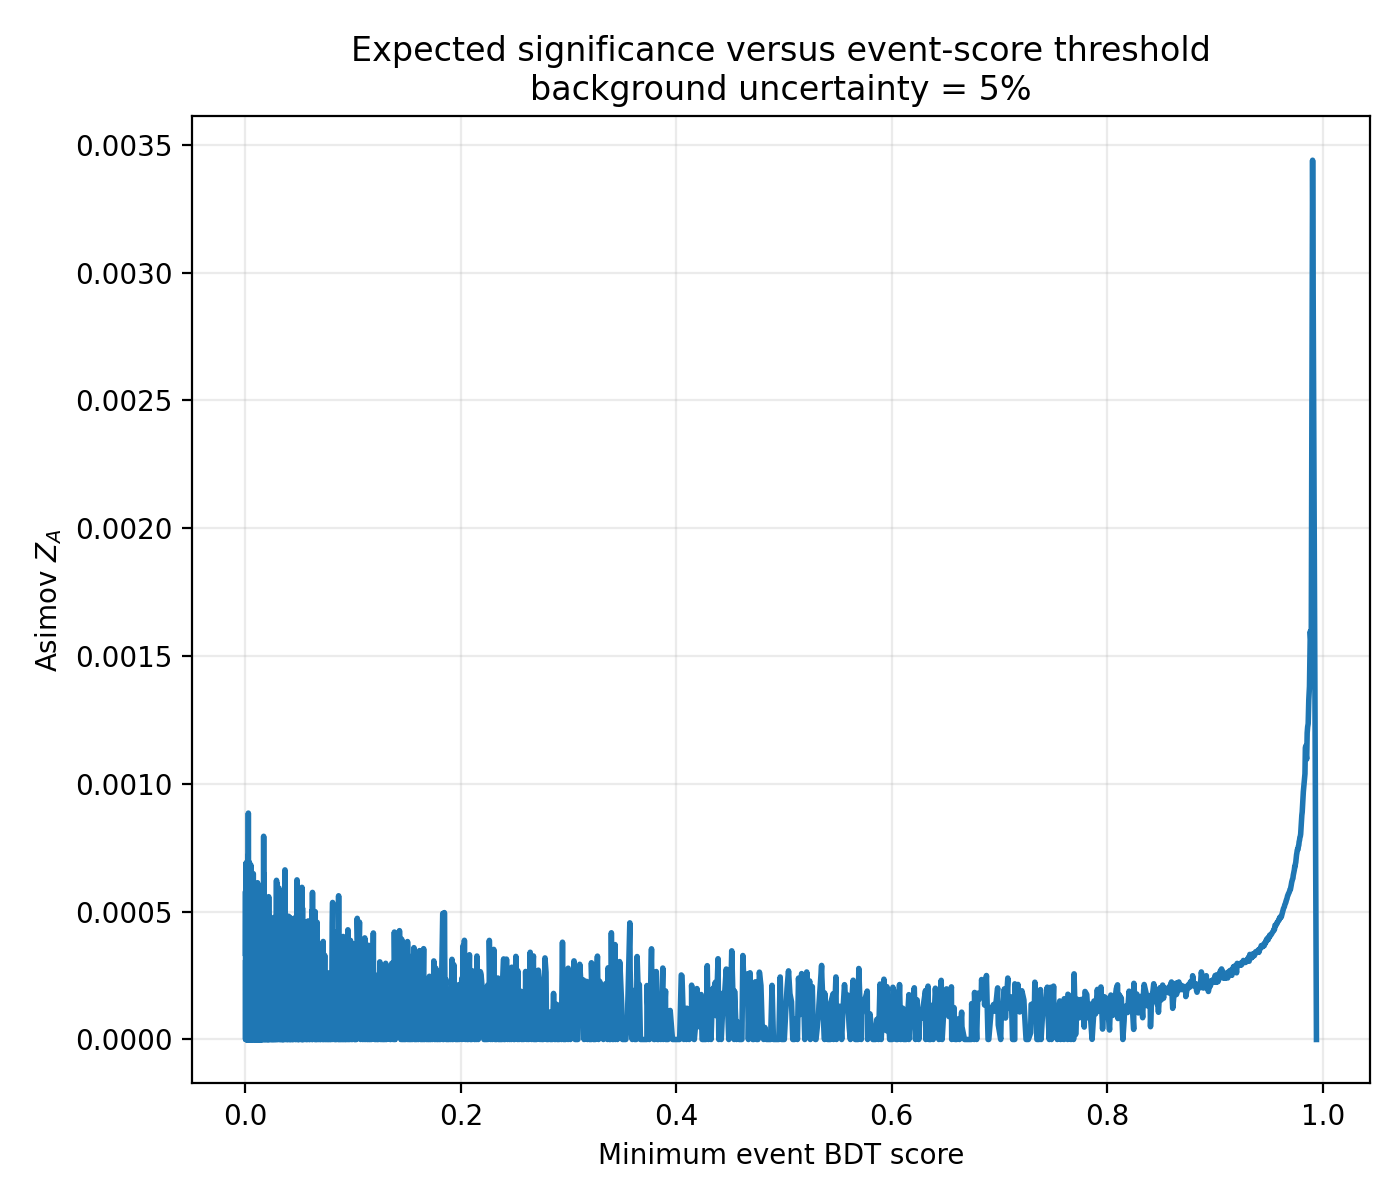

The data file committed next to this chart (first rows):
threshold, signal_yield, background_yield, signal_events, background_events, signal_efficiency, background_efficiency, signal_over_background, signal_over_sqrt_background, signal_neff, background_neff, asimov_z_bkg_syst_0pct, asimov_z_bkg_syst_1pct, asimov_z_bkg_syst_5pct, asimov_z_bkg_syst_10pct
7.402077050408503e-05, 682.6, 1186262829, 184878, 392045, 1.0, 1.0, 5.753948949740725e-07, 0.01982, 184878, 392045, 0.01982, 0.0005455, 0.000337, 0.0005401
0.0001607, 682.6, 1185076702, 184878, 391653, 1.0, 0.999, 5.75970799662227e-07, 0.01983, 184878, 391653, 0.01983, 0.0, 0.000495, 0.0002474
0.0001844, 682.6, 1184516923, 184878, 391468, 1.0, 0.9985, 5.762429920200635e-07, 0.01983, 184878, 391468, 0.01983, 0.0, 0.0005792, 0.0
0.0002146, 682.6, 1183893602, 184878, 391262, 1.0, 0.998, 5.765463847757007e-07, 0.01984, 184878, 391262, 0.01984, 0.0001569, 0.0, 0.0
0.0002611, 682.6, 1182771017, 184878, 390891, 1.0, 0.9971, 5.770935928432995e-07, 0.01985, 184878, 390891, 0.01985, 0.0004557, 0.0001599, 0.000371
0.0002635, 682.6, 1182704449, 184878, 390869, 1.0, 0.997, 5.771260744651283e-07, 0.01985, 184878, 390869, 0.01985, 0.0, 0.0, 0.0003531
0.0003053, 682.6, 1181518322, 184878, 390477, 1.0, 0.996, 5.777054515377607e-07, 0.01986, 184878, 390477, 0.01986, 0.0006382, 0.0003106, 0.0
0.0003192, 682.6, 1181025112, 184878, 390314, 1.0, 0.9956, 5.779467085477596e-07, 0.01986, 184878, 390314, 0.01986, 0.0004468, 0.0, 0.0005665
0.0003375, 682.6, 1180332196, 184878, 390085, 1.0, 0.995, 5.782859930530787e-07, 0.01987, 184878, 390085, 0.01987, 0.0, 0.0, 0.0004302
0.0003597, 682.6, 1179279206, 184878, 389737, 1.0, 0.9941, 5.788023503031794e-07, 0.01988, 184878, 389737, 0.01988, 0.0002007, 0.0, 0.0
0.0003623, 682.6, 1179146069, 184878, 389693, 1.0, 0.994, 5.788677025250909e-07, 0.01988, 184878, 389693, 0.01988, 0.0002112, 0.0, 0.0
0.0003828, 682.6, 1177959942, 184878, 389301, 1.0, 0.993, 5.794505834819592e-07, 0.01989, 184878, 389301, 0.01989, 0.0, 0.0, 0.0
0.0003902, 682.6, 1177533300, 184878, 389160, 1.0, 0.9926, 5.796605293455397e-07, 0.01989, 184878, 389160, 0.01989, 0.0005023, 0.000333, 0.000398
0.0004031, 682.6, 1176773816, 184878, 388909, 1.0, 0.992, 5.80034639466071e-07, 0.0199, 184878, 388909, 0.0199, 0.0, 0.0001872, 9.343397617485416e-05
0.0004161, 682.6, 1175787394, 184878, 388583, 1.0, 0.9912, 5.805212569775576e-07, 0.01991, 184878, 388583, 0.01991, 0.0, 0.0, 0.0005799
0.0004184, 682.6, 1175593741, 184878, 388519, 1.0, 0.991, 5.806168851461839e-07, 0.01991, 184878, 388519, 0.01991, 0.0003751, 0.0003847, 0.0
0.0004332, 682.6, 1174401562, 184878, 388125, 1.0, 0.99, 5.812062907571277e-07, 0.01992, 184878, 388125, 0.01992, 0.0002143, 0.0004984, 0.0002491
0.0004374, 682.6, 1174041488, 184878, 388006, 1.0, 0.9897, 5.813845445691825e-07, 0.01992, 184878, 388006, 0.01992, 0.0, 0.0, 0.0007156
0.0004461, 682.6, 1173215436, 184878, 387733, 1.0, 0.989, 5.817938932206189e-07, 0.01993, 184878, 387733, 0.01993, 0.0, 0.000592, 0.0
0.0004547, 682.6, 1172295582, 184878, 387429, 1.0, 0.9882, 5.822504035580976e-07, 0.01994, 184878, 387429, 0.01994, 0.0, 0.000375, 0.0
0.000457, 682.6, 1172026283, 184878, 387340, 1.0, 0.988, 5.823841885684676e-07, 0.01994, 184878, 387340, 0.01994, 0.0, 0.0, 0.0
0.0004687, 682.6, 1170840157, 184878, 386948, 1.0, 0.987, 5.829741763754051e-07, 0.01995, 184878, 386948, 0.01995, 0.0003909, 0.0001519, 0.0
0.0004721, 682.6, 1170549677, 184878, 386852, 1.0, 0.9868, 5.831188454502244e-07, 0.01995, 184878, 386852, 0.01995, 0.0002914, 0.0, 0.0
0.0004812, 682.6, 1169654030, 184878, 386556, 1.0, 0.986, 5.835653607759554e-07, 0.01996, 184878, 386556, 0.01996, 0.0, 0.0003413, 0.0003987
0.0004892, 682.6, 1168806797, 184878, 386276, 1.0, 0.9853, 5.839883699740865e-07, 0.01997, 184878, 386276, 0.01997, 0.0003268, 0.0, 0.0
0.0004925, 682.6, 1168467903, 184878, 386164, 1.0, 0.985, 5.84157745414151e-07, 0.01997, 184878, 386164, 0.01997, 0.0002804, 0.0004548, 0.000664
0.0005044, 682.6, 1167281777, 184878, 385772, 1.0, 0.984, 5.847513339488357e-07, 0.01998, 184878, 385772, 0.01998, 0.000439, 0.0, 0.0
0.0005066, 682.6, 1167057865, 184878, 385698, 1.0, 0.9838, 5.84863524312053e-07, 0.01998, 184878, 385698, 0.01998, 0.0, 0.0003385, 0.0003977
0.0005148, 682.6, 1166095650, 184878, 385380, 1.0, 0.983, 5.853461300537397e-07, 0.01999, 184878, 385380, 0.01999, 0.0, 0.0006151, 0.0
0.000522, 682.6, 1165311959, 184878, 385121, 1.0, 0.9823, 5.857397846393996e-07, 0.02, 184878, 385121, 0.02, 0.0, 0.0005157, 0.0005703
0.0005265, 682.6, 1164909523, 184878, 384988, 1.0, 0.982, 5.859421374175565e-07, 0.02, 184878, 384988, 0.02, 0.0004506, 0.0, 0.0004941
0.0005381, 682.6, 1163723397, 184878, 384596, 1.0, 0.981, 5.865393597440177e-07, 0.02001, 184878, 384596, 0.02001, 0.0003148, 0.0001441, 7.18413861505555e-05
0.0005393, 682.6, 1163569079, 184878, 384545, 1.0, 0.9809, 5.866171490985716e-07, 0.02001, 184878, 384545, 0.02001, 0.0, 0.0, 0.0
0.0005491, 682.6, 1162537270, 184878, 384204, 1.0, 0.98, 5.871378007519709e-07, 0.02002, 184878, 384204, 0.02002, 0.0, 0.0003103, 0.0
0.0005556, 682.6, 1161823173, 184878, 383968, 1.0, 0.9794, 5.874986759316146e-07, 0.02003, 184878, 383968, 0.02003, 0.0, 0.0001869, 0.0003711
0.0005599, 682.6, 1161351143, 184878, 383812, 1.0, 0.979, 5.877374641754563e-07, 0.02003, 184878, 383812, 0.02003, 0.0, 0.0004107, 0.0002053
0.0005711, 682.6, 1160165017, 184878, 383420, 1.0, 0.978, 5.883383537637845e-07, 0.02004, 184878, 383420, 0.02004, 0.0006168, 0.0004879, 0.0
0.0005717, 682.6, 1160077267, 184878, 383391, 1.0, 0.9779, 5.883828561445372e-07, 0.02004, 184878, 383391, 0.02004, 0.0, 0.0, 0.0
0.000582, 682.6, 1158978890, 184878, 383028, 1.0, 0.977, 5.889404732816146e-07, 0.02005, 184878, 383028, 0.02005, 0.0007059, 0.0, 0.0002757
0.000589, 682.6, 1158331362, 184878, 382814, 1.0, 0.9765, 5.892697017353342e-07, 0.02006, 184878, 382814, 0.02006, 0.0004392, 0.0, 0.0
0.0005947, 682.6, 1157792763, 184878, 382636, 1.0, 0.976, 5.895438265090327e-07, 0.02006, 184878, 382636, 0.02006, 0.0001671, 0.0006061, 0.0
0.000608, 682.6, 1156606637, 184878, 382244, 1.0, 0.975, 5.901484172416317e-07, 0.02007, 184878, 382244, 0.02007, 0.0007152, 0.0, 0.0
0.0006083, 682.6, 1156585456, 184878, 382237, 1.0, 0.975, 5.901592247744468e-07, 0.02007, 184878, 382237, 0.02007, 0.0, 0.0006404, 0.0
0.0006207, 682.6, 1155420510, 184878, 381852, 1.0, 0.974, 5.907542492905897e-07, 0.02008, 184878, 381852, 0.02008, 0.0, 0.0, 0.0
0.0006274, 682.6, 1154839550, 184878, 381660, 1.0, 0.9735, 5.91051437405309e-07, 0.02009, 184878, 381660, 0.02009, 0.0, 9.368716345672892e-05, 0.0005085
0.0006332, 682.6, 1154234383, 184878, 381460, 1.0, 0.973, 5.91361326482751e-07, 0.02009, 184878, 381460, 0.02009, 0.0, 0.0001602, 0.0003668
0.0006463, 682.6, 1153099696, 184877, 381085, 1, 0.972, 5.919400434033736e-07, 0.0201, 184877, 381085, 0.0201, 0.0, 0.0003489, 0.0
0.0006468, 682.6, 1153048257, 184877, 381068, 1, 0.972, 5.91966450713192e-07, 0.0201, 184877, 381068, 0.0201, 0.000194, 0.0002819, 0.0
0.0006597, 682.6, 1151862130, 184877, 380676, 1, 0.971, 5.925760264381643e-07, 0.02011, 184877, 380676, 0.02011, 0.0, 0.0, 0.0003997
0.0006659, 682.6, 1151350764, 184877, 380507, 1, 0.9706, 5.928392156790141e-07, 0.02012, 184877, 380507, 0.02012, 0.0, 0.0004668, 0.0002333
0.0006744, 682.6, 1150676003, 184877, 380284, 1, 0.97, 5.931868588748793e-07, 0.02012, 184877, 380284, 0.02012, 0.0, 0.0004156, 0.0
0.0006864, 682.6, 1149604858, 184877, 379930, 1, 0.9691, 5.937395610780265e-07, 0.02013, 184877, 379930, 0.02013, 0.0, 0.0005565, 0.0
0.0006877, 682.6, 1149489877, 184877, 379892, 1, 0.969, 5.93798951913635e-07, 0.02013, 184877, 379892, 0.02013, 0.0, 0.0004633, 0.0
0.0007023, 682.6, 1148303750, 184877, 379500, 1, 0.968, 5.944123094608027e-07, 0.02014, 184877, 379500, 0.02014, 0.0005622, 0.0005034, 0.0
0.0007086, 682.6, 1147858952, 184877, 379353, 1, 0.9676, 5.946426453471428e-07, 0.02015, 184877, 379353, 0.02015, 0.0005291, 0.0, 0.0
0.0007206, 682.6, 1147117623, 184877, 379108, 1, 0.967, 5.950269354389109e-07, 0.02015, 184877, 379108, 0.02015, 0.0, 0.0005377, 0.000842
0.0007335, 682.6, 1146113047, 184877, 378776, 1, 0.9662, 5.955484810029532e-07, 0.02016, 184877, 378776, 0.02016, 0.0004599, 0.0006876, 0.0
0.0007357, 682.6, 1145931497, 184877, 378716, 1, 0.966, 5.956428337867283e-07, 0.02016, 184877, 378716, 0.02016, 3.1688493866467586e-06, 0.0, 0.0
0.0007516, 682.6, 1144742344, 184877, 378323, 1, 0.965, 5.962615845200387e-07, 0.02017, 184877, 378323, 0.02017, 0.0004162, 0.0005904, 0.0004628
0.0007562, 682.6, 1144370167, 184876, 378200, 1, 0.9647, 5.964522773152803e-07, 0.02018, 184876, 378200, 0.02018, 0.0003245, 0.0002022, 0.0
... 1,940 more rows
